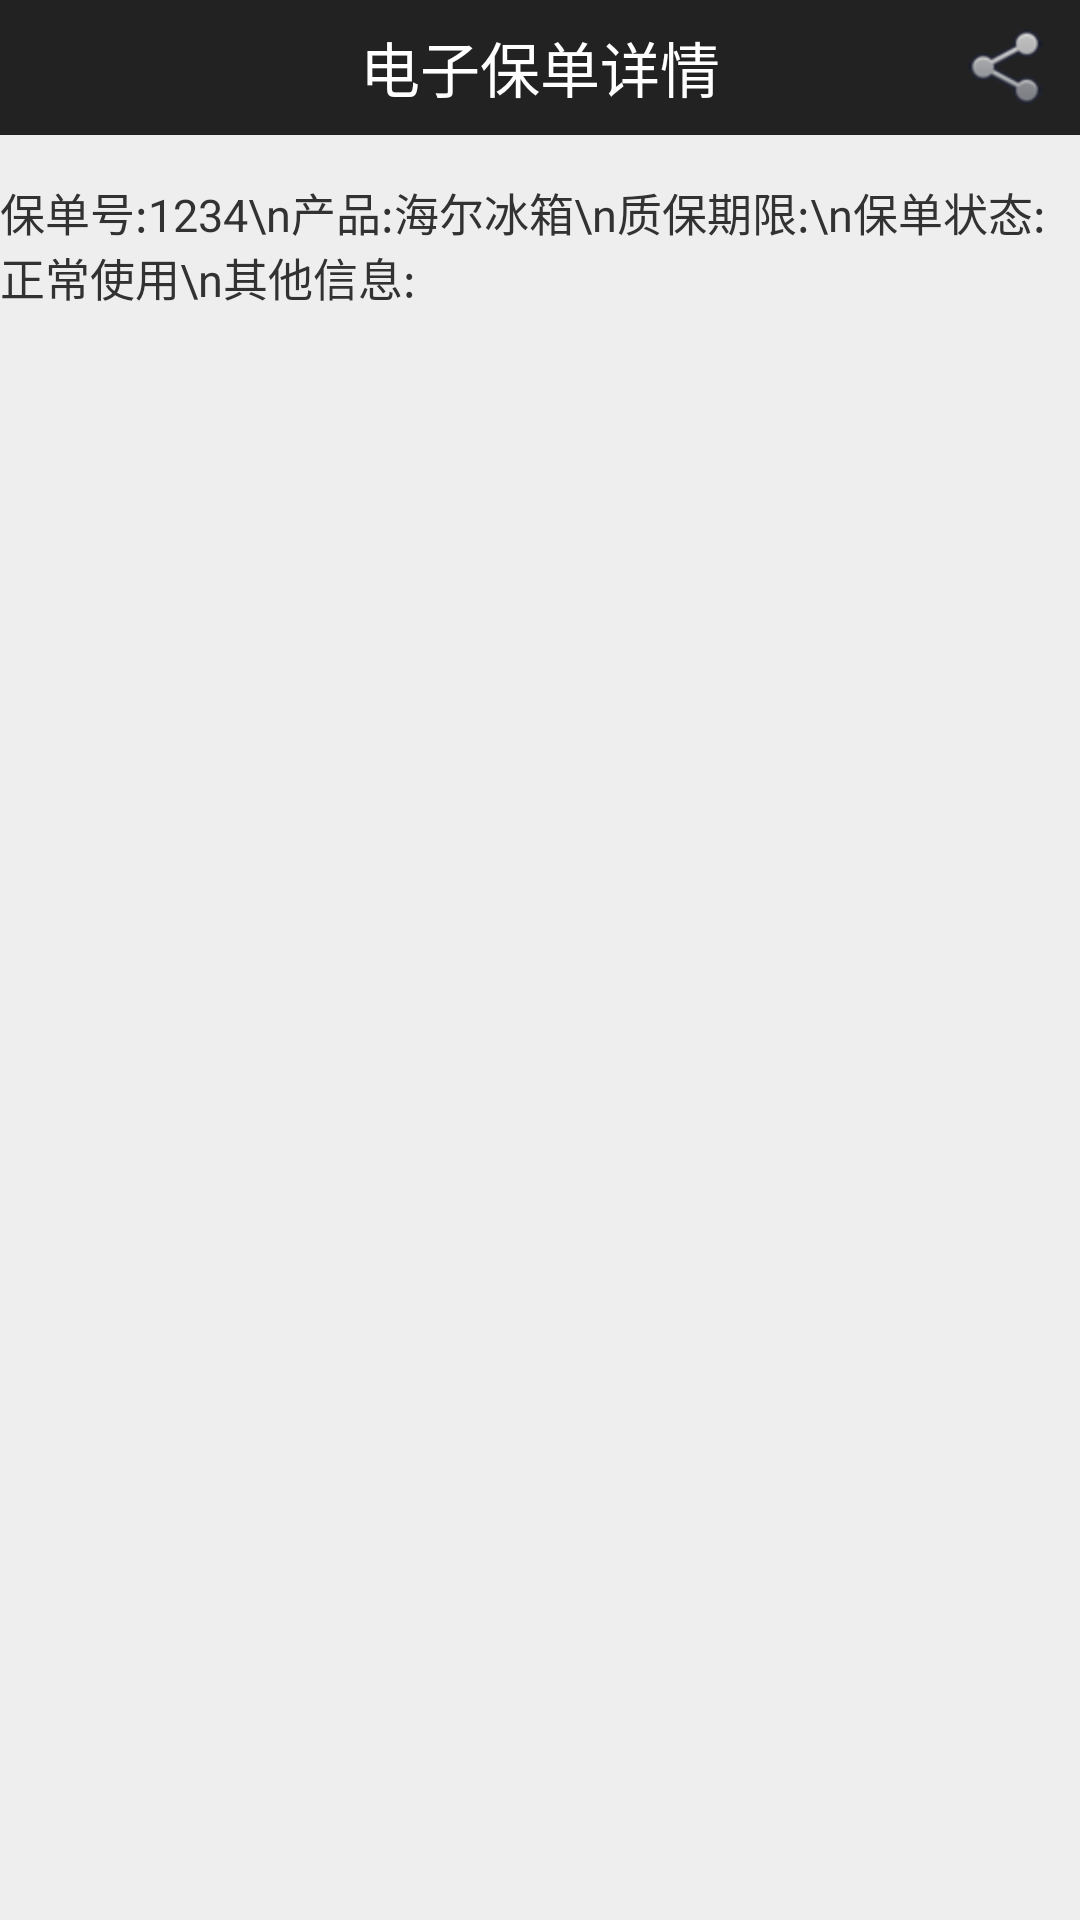

Layout XML and referenced resources for this Android screen:
<!-- AndroidManifest.xml: application theme AppTheme -->
<!-- res/layout/activity_detail.xml -->
<?xml version="1.0" encoding="utf-8"?>
<LinearLayout xmlns:android="http://schemas.android.com/apk/res/android"
    android:layout_width="match_parent"
    android:layout_height="match_parent"
    android:background="#eee"
    android:orientation="vertical" >

    <RelativeLayout
        android:id="@+id/details_title_bar"
        android:layout_width="match_parent"
        android:layout_height="45dp"
        android:background="#222"
        android:gravity="center_vertical" >

        <TextView
            android:layout_width="wrap_content"
            android:layout_height="wrap_content"
            android:layout_centerInParent="true"
            android:layout_centerVertical="true"
            android:text="电子保单详情"
            android:textColor="#fff"
            android:textSize="20sp" />
        
        <ImageButton
            android:id="@+id/serviceBttn"
            android:layout_width="wrap_content"
            android:layout_height="wrap_content"
            android:layout_alignParentRight="true"
            android:layout_centerVertical="true"
            android:layout_marginRight="10dp"
            android:background="@drawable/icon_service"
            android:onClick="ServiceInDetail" />

    </RelativeLayout>

    <TextView
        android:layout_width="match_parent"
        android:layout_height="wrap_content"
        android:paddingTop="5dp"
        android:paddingBottom="5dp"
        android:layout_marginTop="10dp"
        android:background="@drawable/warrenty_item_normal"
        android:textSize="15sp"
        android:text="保单号:1234\n产品:海尔冰箱\n质保期限:\n保单状态:正常使用\n其他信息:" />

</LinearLayout>
<!-- resources referenced by this layout -->
<resources>
  <!-- drawable icon_service: png bitmap (drawable-hdpi, 4944 bytes) -->
  <style name="AppTheme" parent="AppBaseTheme">
          
      </style>
  <style name="AppBaseTheme" parent="android:Theme.Light">
          
      </style>
</resources>
